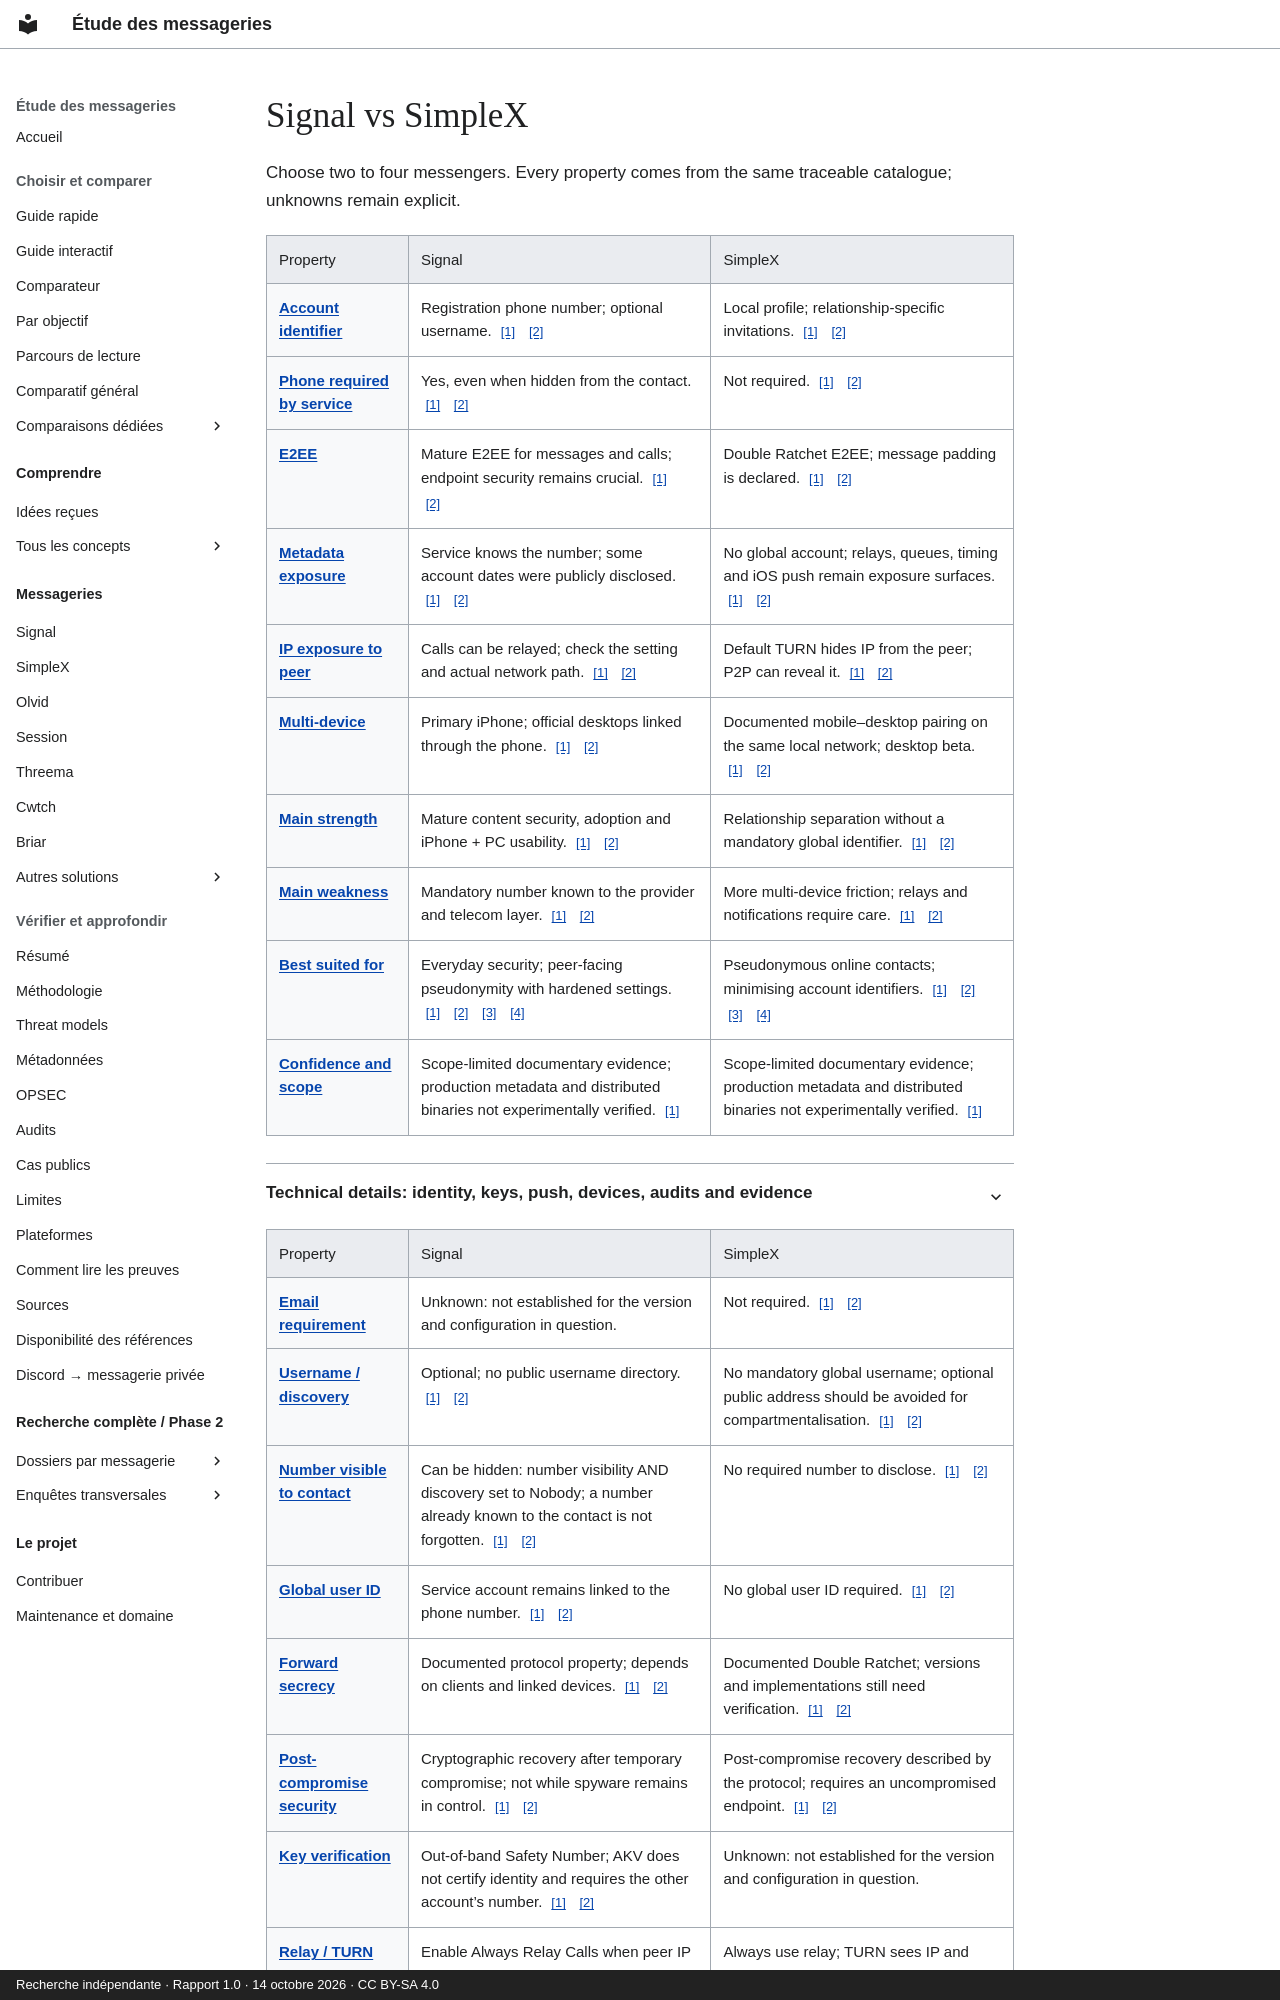

repository: Voldigoade/recherche-messageries · page: comparaisons/signal-vs-simplex.en/index.html · generator: mkdocs · copyright: Recherche indépendante · Rapport 1.0 · 14 octobre 2026 · CC BY-SA 4.0

---
title: Signal vs SimpleX
description: 'Signal vs SimpleX: identity, E2EE, metadata, calls, platforms and limits.'
generated_v2: true
editorial_source: data/messengers.json
search:
  boost: 3
---

# Signal vs SimpleX
